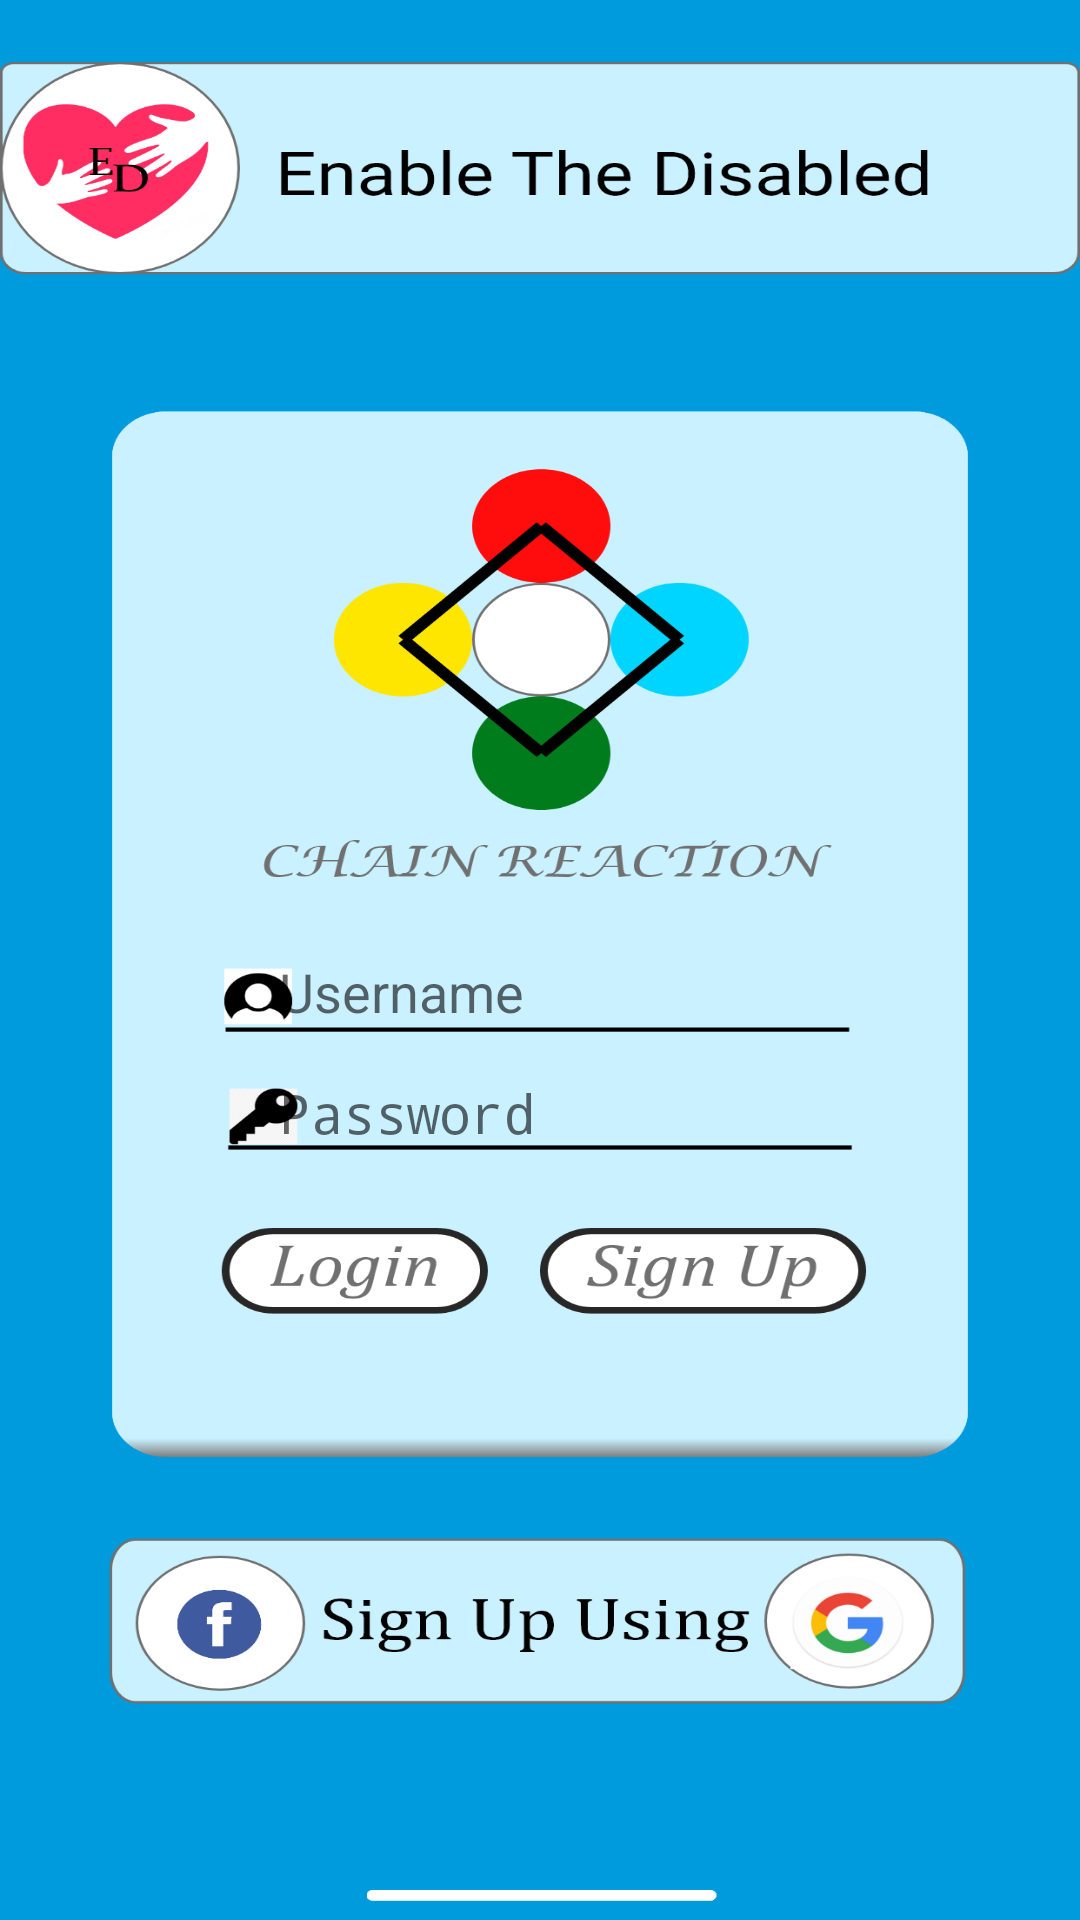

This screen was rendered from an Android layout file. Write that file and the resources it references.
<!-- AndroidManifest.xml: application theme AppTheme -->
<!-- res/layout/activity_login_firebase.xml -->
<?xml version="1.0" encoding="utf-8"?>
<androidx.constraintlayout.widget.ConstraintLayout xmlns:android="http://schemas.android.com/apk/res/android"
    xmlns:tools="http://schemas.android.com/tools"
    xmlns:app="http://schemas.android.com/apk/res-auto"
    android:layout_width="match_parent"
    android:layout_height="match_parent"
    tools:context=".Login"
    android:orientation="vertical"
    android:gravity="center"
    android:background="@drawable/home">



    <EditText
        android:id="@+id/username"
        android:layout_width="202dp"
        android:layout_height="25dp"
        android:background="@android:color/transparent"
        android:ems="10"
        android:hint="Username"
        android:inputType="textPersonName"
        app:layout_constraintBottom_toBottomOf="parent"
        app:layout_constraintEnd_toEndOf="parent"
        app:layout_constraintHorizontal_bias="0.588"
        app:layout_constraintStart_toStartOf="parent"
        app:layout_constraintTop_toTopOf="parent"
        app:layout_constraintVertical_bias="0.517" />








    <EditText
        android:id="@+id/password"
        android:layout_width="202dp"
        android:layout_height="24dp"
        android:background="@android:color/transparent"
        android:ems="10"
        android:hint="Password"
        android:inputType="textPassword"
        app:layout_constraintBottom_toBottomOf="parent"
        app:layout_constraintEnd_toEndOf="parent"
        app:layout_constraintHorizontal_bias="0.588"
        app:layout_constraintStart_toStartOf="parent"
        app:layout_constraintTop_toTopOf="parent"
        app:layout_constraintVertical_bias="0.583" />








    






    <Button
        android:id="@+id/loginButton"
        android:layout_width="91dp"
        android:layout_height="34dp"
        android:background="@android:color/transparent"
        android:text=""
        app:layout_constraintBottom_toBottomOf="parent"
        app:layout_constraintEnd_toEndOf="parent"
        app:layout_constraintHorizontal_bias="0.293"
        app:layout_constraintStart_toStartOf="parent"
        app:layout_constraintTop_toTopOf="parent"
        app:layout_constraintVertical_bias="0.672" />

    <TextView
        android:id="@+id/register"
        android:layout_width="117dp"
        android:layout_height="44dp"
        android:background="@android:color/transparent"
        android:gravity="center"
        android:text=""
        android:textSize="20dp"
        app:layout_constraintBottom_toBottomOf="parent"
        app:layout_constraintEnd_toEndOf="parent"
        app:layout_constraintHorizontal_bias="0.707"
        app:layout_constraintStart_toStartOf="parent"
        app:layout_constraintTop_toTopOf="parent"
        app:layout_constraintVertical_bias="0.668" />

    <Button
        android:id="@+id/sign_up_fb"
        android:layout_width="wrap_content"
        android:layout_height="wrap_content"
        android:text=""
        android:background="@android:color/transparent"
        app:layout_constraintBottom_toBottomOf="parent"
        app:layout_constraintEnd_toEndOf="parent"
        app:layout_constraintHorizontal_bias="0.852"
        app:layout_constraintStart_toStartOf="parent"
        app:layout_constraintTop_toTopOf="parent"
        app:layout_constraintVertical_bias="0.866" />

    <Button
        android:id="@+id/sign_up_goog"
        android:layout_width="wrap_content"
        android:layout_height="wrap_content"
        android:text=""
        android:background="@android:color/transparent"
        app:layout_constraintBottom_toBottomOf="parent"
        app:layout_constraintEnd_toEndOf="parent"
        app:layout_constraintHorizontal_bias="0.15"
        app:layout_constraintStart_toStartOf="parent"
        app:layout_constraintTop_toTopOf="parent"
        app:layout_constraintVertical_bias="0.866" />

</androidx.constraintlayout.widget.ConstraintLayout>
<!-- resources referenced by this layout -->
<resources>
  <!-- drawable home: png bitmap (drawable-hdpi, 83705 bytes) -->
  <style name="AppTheme" parent="Theme.AppCompat.Light.DarkActionBar">
          
          <item name="colorPrimary">@color/colorPrimary</item>
          <item name="colorPrimaryDark">@color/colorPrimaryDark</item>
          <item name="colorAccent">@color/colorAccent</item>
      </style>
  <!-- not gathered from this repository: default colours our renderer supplied (Android Studio template values) -->
  <color name="colorPrimary">#FF6200EE</color>
  <color name="colorPrimaryDark">#FF3700B3</color>
  <color name="colorAccent">#FF03DAC5</color>
</resources>
